pico-8 play session: no input (idle)

[t = 1 s] idle ~1s (no d-pad/buttons)
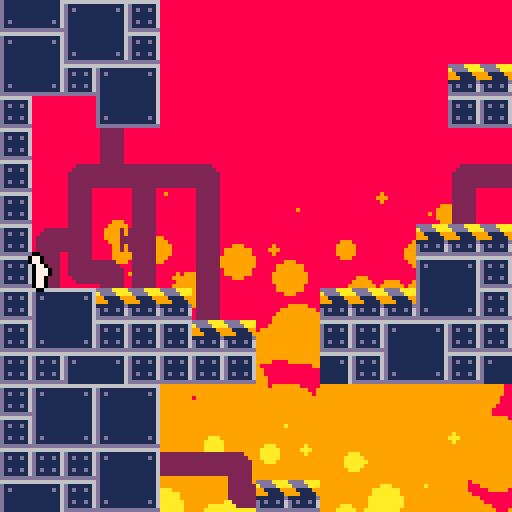
[t = 2 s] idle ~2s (no d-pad/buttons)
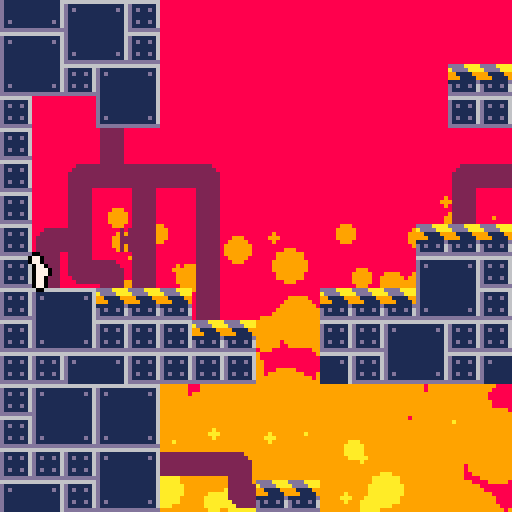
[t = 4 s] idle ~4s (no d-pad/buttons)
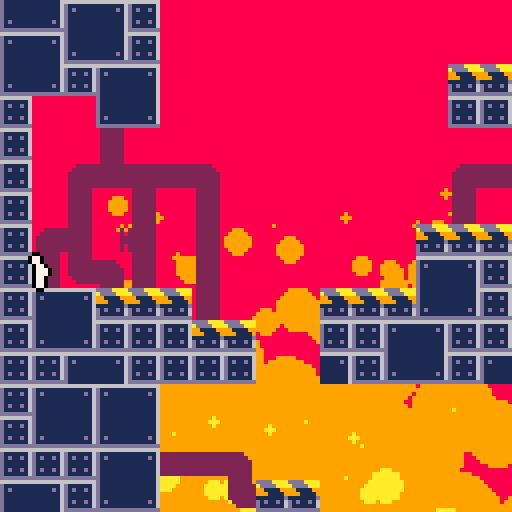
[t = 6 s] idle ~6s (no d-pad/buttons)
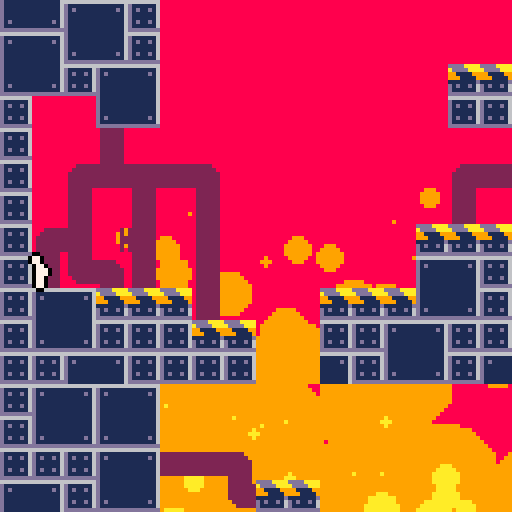
[t = 8 s] idle ~8s (no d-pad/buttons)
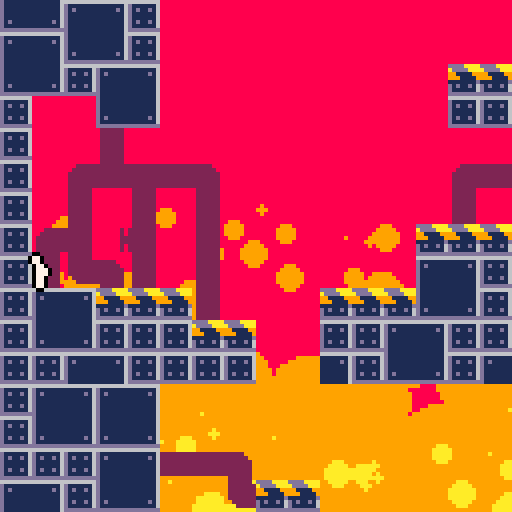

pico-8 cartridge
version 34
__lua__
--[[
credit to @zeg_ on twitter
https://twitter.com/zeg___/status/1445450299825557504?s=20
]]--
local fcount=0
mapsizex,mapsizey=128,32
waterh=32
fireh=128 

function _update60()
	fcount+=1
	updatelaser()
	pupd(p)
	updbtns()
end

function _draw()
	movebelts()
	
	cls(8)
	local camx=min(max(p.x-64,0),mapsizex*8-128)
	local camy=min(max(p.y-64,0),mapsizey*8-128)
	
	camera(camx,camy)
	drawfire(camx,camy)
	map(0,0,0,0,mapsizex,mapsizey)
	--drawwater(camx,camy)
	--map(0,0,0,0,mapsizex,mapsizey,2)
	
	--drawlaser()
	drawplayer(p)
	camera()
	drawwater(camx,camy)
	
	--print(stat(7),1,1,7)
	--print(stat(1),1,8,7)
end
-->8
--physics

function solidarea(x,y,w,h)
	return issolid(x,y) or
	       issolid(x+w,y) or
	       issolid(x,y+h) or
	       issolid(x+w,y+h)
end

function issolid(x,y)
	return fget(mget(x/8,y/8),0)
end

function grounded(p)
 return solidarea(p.x,p.y+1,p.w,p.h)
end
-->8
--utility
btns={false,false,false,false,false,false}

function updbtns()
	for i=0,5 do
		btns[i+1]=btn(i)
	end
end

function btnd(n)
	return (btn(n)==true and btns[n+1]==false)
end

--credit https://www.lexaloffle.com/bbs/?tid=3593
function rspr(sx,sy,x,y,a,w)
 local ca,sa=cos(a),sin(a)
 local srcx,srcy
 local ddx0,ddy0=ca,sa
 local mask=shl(0xfff8,(w-1))
 w*=4
 ca*=w-0.5
 sa*=w-0.5
 local dx0,dy0=sa-ca+w,-ca-sa+w
 w=2*w-1
 for ix=0,w do
  srcx,srcy=dx0,dy0
  for iy=0,w do
   if band(bor(srcx,srcy),mask)==0 then
    local c=sget(sx+srcx,sy+srcy)
    if (c!=0) pset(x+ix,y+iy,c)
   end
   srcx-=ddy0
   srcy+=ddx0
  end
  dx0+=ddx0
  dy0+=ddy0
 end
end

-- draw a thick line
--credit: https://www.lexaloffle.com/bbs/?pid=80095
function linefill(ax,ay,bx,by,r,c)
	if(c) color(c)
	local dx,dy=bx-ax,by-ay
 -- avoid overflow
	-- credits: https://www.lexaloffle.com/bbs/?tid=28999
 local d=max(abs(dx),abs(dy))
 local n=min(abs(dx),abs(dy))/d
 d*=sqrt(n*n+1)
	if(d<0.001) return
	local ca,sa=dx/d,-dy/d
	
	-- polygon points
	local s={
	 {0,-r},{d,-r},{d,r},{0,r}
	}
	local u,v,spans=s[4][1],s[4][2],{}
	local x0,y0=ax+u*ca+v*sa,ay-u*sa+v*ca
	for i=1,4 do
		local u,v=s[i][1],s[i][2]
		local x1,y1=ax+u*ca+v*sa,ay-u*sa+v*ca
		local _x1,_y1=x1,y1
		if(y0>y1) x0,y0,x1,y1=x1,y1,x0,y0
		local dx=(x1-x0)/(y1-y0)
		if(y0<0) x0-=y0*dx y0=-1
		local cy0=y0\1+1
		-- sub-pix shift
		x0+=(cy0-y0)*dx
		for y=y0\1+1,y1\1 do
			-- open span?
			local span=spans[y]
			if span then
				rectfill(x0,y,span,y)
			else
				spans[y]=x0
			end
			x0+=dx
		end
		x0,y0=_x1,_y1
	end
end
-->8
--player

--[[
-arrow left and right to move
-up to jump
	-move towards wall in-air to 
	walljump
-z to slide
	-zero friction when sliding, 
	allowing for big speed boosts
--]]
		

p={}
p.dx,p.dy=0,0
p.x,p.y=8,64
p.w,p.h=3,7
p.f=0
p.walltime=0
p.cyotetime=0
p.jumpqueue=0

walltime=10
cyotetime=10
jumpqueue=10

function pupd(p)
	--timers
	p.walltime=max(p.walltime-1,0)
	p.cyotetime=max(p.cyotetime-1,0)
	p.jumpqueue=max(p.jumpqueue-1,0)
	
	if (grounded(p)) p.cyotetime=cyotetime
	
	--x-axis acc
	local acc=0.1
	if (not grounded(p)) acc=0.02
	p.inx=0
	if not btn(4) then
		if (btn(0)) p.inx-=acc
		if (btn(1)) p.inx+=acc
	end
	local dxmod=0
	local pmap=mget((p.x+p.w/2)/8,(p.y+p.h+1)/8)
	if (pmap==28) dxmod+=0.06
	if (pmap==29) dxmod-=0.06
	if (btn(4)) dxmod/=2
	p.dx+=p.inx+dxmod
	
	--detect wall sliding
	local checkdist=sgn(p.inx+p.dx)*3
	if  abs(p.dx)>0
	and (issolid(p.x+p.w+checkdist,p.y,p.w,p.h)
	or issolid(p.x+checkdist,p.y,p.w,p.h))
	and not grounded(p) then
		p.dy=min(p.dy+0.15,0.3)
		p.walltime=walltime
		p.walldir=-sgn(p.dx)
	else
		p.dy+=0.15
	end
	
	--jumping
	if btnd(2) then
		p.jumpqueue=jumpqueue
	end
	if p.jumpqueue>0 then
		if grounded(p)
					or p.cyotetime>0 then
		 p.dy=-2.8
		 p.cyotetime=0
		 p.jumpqueue=0
		elseif p.walltime>0 then
			p.dy=-1.8
			p.dx=p.walldir*1.5
			p.walltime=0
		 p.jumpqueue=0
		end
	end

	--x-axis movement+collision
	for i=p.dx,0,-sgn(p.dx) do
		if solidarea(p.x+i,p.y,p.w,p.h) then
			p.dx=0
		else
			p.x+=i
			break
		end
	end
	
	--x-axis movement+collision
	for i=p.dy,0,-sgn(p.dy) do
		if solidarea(p.x,p.y+i,p.w,p.h) then
			p.dy=0
		else
			p.y+=i
			break
		end
	end
	
	--x-axis slowdown
	if not btn(4) then
		if grounded(p) then
			p.dx*=0.9
		else
			p.dx*=0.98
		end
	end
	
	--animation logic
	if (abs(p.inx)>0) p.dir=p.inx>0
	p.f=(p.f+abs(p.dx)/3)%7
	p.spri=16+p.f
	if (p.inx==0) p.spri=24
	if (abs(p.dx)<0.1) p.spri=16
	if not grounded(p) then
 	p.spri=19
	elseif btn(4) then
		p.spri=23
		if (abs(p.dx)>0.2) p.spri=26
	end
	if (p.walltime==walltime) p.spri=25
end

function drawplayer(p)
	local px,py=p.x-2,p.y
		
	pal(7,0)
	spr(p.spri,px+1,py,1,1,p.dir,false)
	spr(p.spri,px-1,py,1,1,p.dir,false)
	spr(p.spri,px,py+1,1,1,p.dir,false)
	spr(p.spri,px,py-1,1,1,p.dir,false)
	pal()
	spr(p.spri,px,py,1,1,p.dir,false)
end
-->8
--effects
fireparts={}
for i=0,400 do
	add(fireparts,
		{x=rnd(177),
			y=rnd(256),
			rmod=rnd(4)-2,
		})
end

function drawfire(camx,camy)
	local hmod=192-fireh
	--update positions
	for k,v in pairs(fireparts) do
		v.y=(v.y-rnd(0.8))%256
		v.sx=(v.x-camx/2)%177+camx-25
		v.sy=v.y+camy/2+hmod
		v.r=v.y/6+v.rmod
	end
	--orange
	for k,v in pairs(fireparts) do
		if (v.y<128) circfill(v.sx,v.sy,v.r,9)
	end
	--yellow
	for k,v in pairs(fireparts) do
		if (v.y<192) circfill(v.sx,v.sy,v.r-10,10)
	end
	--white
	for k,v in pairs(fireparts) do
		if (v.y<256) circfill(v.sx,v.sy,v.r-20,7)
	end
end

function drawwater1(camx,camy)
	--rectfill(camx,h,camx+127,127,12)
	for i=camx,camx+127 do
		local htop=256-waterh
		htop+=sin(i/50+time())*1.5
		htop+=sin(i/20-time()/2)
		line(i,htop,i,256,12)
		pset(i,htop-1,7)
	end
end

function drawwater(camx,camy)
	pal(8,12)
	pal(2,1)
	pal(6,12)
	pal(10,12)
	pal(9,12)
	pal(3,11)
	pal(11,12)
	palt(0)
	poke(0x5f54,0x60)
	
	--rectfill(camx,h,camx+127,127,12)
	for i=0,127 do
		local htop,imod=256-waterh-camy,i+camx
		htop+=sin(imod/50+time())*1.5
		htop+=sin(imod/20-time()/2)
		htop=max(htop,0.1)
		
		sspr(i,htop,1,129-htop,i,htop)
		--line(i,htop,i,256,12)
		pset(i,htop-1,7)
	end
	
	poke(0x5f54, 0x00)
	fillp()
	pal()
end
-->8
--factory objects

--laser
laser={x=8*8,y=12*8,a=0}
laser.lines={}
for i=0,3 do
	local n={}
	n.ao=i*0.25
	add(laser.lines,n)
end

function updatelaser()
	laser.a+=0.002
	for k,v in pairs(laser.lines) do
		local a=laser.a+v.ao
		v.x,v.y=laser.x,laser.y
		local dx,dy=3*sin(a),3*cos(a)
		for i=0,50 do
			if issolid(v.x+dx,v.y+dy) then
				break
			end
			v.x+=dx
			v.y+=dy
		end
	end
end

function drawlaser()
	for k,v in pairs(laser.lines) do
		local lx,ly=laser.x,laser.y
		local a=laser.a+v.ao
		local sina,cosa=sin(a),cos(a)
		linefill(lx,ly,v.x,v.y,1.5,3)
		linefill(lx,ly,v.x,v.y,0.8,11)
		--line(laser.x,laser.y,v.x,v.y,11)
		local dx,dy=v.x-lx,v.y-ly
		for i=0,sqrt(dx*dx+dy*dy) do
			local imod=i/10-time()*4
			pset(
				lx+i*sina+sin(imod)*3,
				ly+i*cosa+cos(imod)*3,
			7)
		end
		circfill(v.x,v.y,4,11)
	end
	rspr(0,16,laser.x-8,laser.y-8,laser.a,2)
end

--belts
function movebelts()
 if (fcount%2!=0) return
	local sp=28
	local ad=512*(sp\16)+4*(sp%16)
	poke4(ad,peek4(ad)<<>4)
	ad=512*(sp\16)+4*(sp%16)+64
	poke4(ad,peek4(ad)<<>4)
	ad=512*(sp\16)+4*(sp%16)+64*7
	poke4(ad,peek4(ad)>><4)
	
	sp=29
	ad=512*(sp\16)+4*(sp%16)
	poke4(ad,peek4(ad)>><4)
	ad=512*(sp\16)+4*(sp%16)+64
	poke4(ad,peek4(ad)>><4)
	ad=512*(sp\16)+4*(sp%16)+64*7
	poke4(ad,peek4(ad)<<>4)
end
__gfx__
00000000ddddaaaa0000000000000000022222200222222000000000666666660222222002222220000000000222222066666666000000006666666666666666
00000000addddaaa2222222222222222222222220222222022222000d111111602222222022222200002222222222220dddddddd00000020d111111111111116
00700700991111992222222222222222222222220222222022222200d1d11d1602222222022ee22000222222222222201000100000000020d1d1111111111d16
00077000999111192222222222222222222222220222222022222220d11111160222222202122e2002222222222222200101010100000022d111111111111116
000770001111111d2222222222222222222222220222222022222220d11111160222222202112e2002222222222222200010001000000022d111111111111116
00700700d1d11d162222222222222222222222220222222022222220d1d11d16002222220221122002222222222222201111111100000020d111111111111116
00000000d11111162222222222222222222222220222222022222220d1111116000222220222222002222222222222200000000000000020d111111111111116
00000000dddddddd0000000002222220000000000222222002222220dddddddd000000000222222002222220022222200000000000000000d111111111111116
00770000007700000077000000770000007700000077000000770000000000000000000000077000000000000000000766dd66dd66dd66ddd111111111111116
007700000077000000770000007700000077000000770000007700000000000000077000000770000000000000000777dd11dd11dd11dd11d111111111111116
0007700000077000000777007007777000077700000770000007700000000000000770000000777000000000000007771166611d1166611dd111111111111116
0007770000777700707770700777700770777070007777000077700000770000000077700077770700077000000000771dd1d6111dd1d611d111111111111116
0007770007077700070770700007700007077070077777000077700000770000007777070000770700077000000000771d111d111d111d11d111111111111116
0007700000077000007770000777770000777000007770000007700000077000000077070077770007007770000000771d61dd111d61dd11d1d1111111111d16
00077000007077000700070070000077070007000070770000077000007777000077700000077000007777070000070711ddd11d11ddd11dd111111111111116
000770000007070007000070000000000700007000070700000770000077777007070000007700007707700700000007dd11dd11dd11dd11dddddddddddddddd
00000000000000000000000000000000000000000000000000000000000000000000000000000000000000000000000000000000000000000000000000000000
0000006dd60000000000000000000000000000000000000000000000000000000000000000000000000000000000000000000000000000000000000000000000
00000661166000000000000000000000000000000000000000000000000000000000000000000000000000000000000000000000000000000000000000000000
000006d11d6000000000000000000000000000000000000000000000000000000000000000000000000000000000000000000000000000000000000000000000
00000d1dd1d000000000000000000000000000000000000000000000000000000000000000000000000000000000000000000000000000000000000000000000
0066dd1111dd66000000000000000000000000000000000000000000000000000000000000000000000000000000000000000000000000000000000000000000
066d11133111d6600000000000000000000000000000000000000000000000000000000000000000000000000000000000000000000000000000000000000000
0d11d13bb31d11d00000000000000000000000000000000000000000000000000000000000000000000000000000000000000000000000000000000000000000
0d11d13bb31d11d00000000000000000000000000000000000000000000000000000000000000000000000000000000000000000000000000000000000000000
066d11133111d6600000000000000000000000000000000000000000000000000000000000000000000000000000000000000000000000000000000000000000
0066dd1111dd66000000000000000000000000000000000000000000000000000000000000000000000000000000000000000000000000000000000000000000
00000d1dd1d000000000000000000000000000000000000000000000000000000000000000000000000000000000000000000000000000000000000000000000
000006d11d6000000000000000000000000000000000000000000000000000000000000000000000000000000000000000000000000000000000000000000000
00000661166000000000000000000000000000000000000000000000000000000000000000000000000000000000000000000000000000000000000000000000
0000006dd60000000000000000000000000000000000000000000000000000000000000000000000000000000000000000000000000000000000000000000000
__gff__
0003000000000003000000000000030300000000000000000000000003030303030000000000000000000000000000000000000000000000000000000000000000000000000000000000000000000000000000000000000000000000000000000000000000000000000000000000000000000000000000000000000000000000
0000000000000000000000000000000000000000000000000000000000000000000000000000000000000000000000000000000000000000000000000000000000000000000000000000000000000000000000000000000000000000000000000000000000000000000000000000000000000000000000000000000000000000
__map__
070e0f0e0f000000000000000000000000000000000000000000000000000000070e0f00000000000000000000000000070e0f0e0f000000000000000000000000000000000000000000000000000000070e0f0e0f00000000000000000000000000000000000000000000000000000000000000000000000000000000000007
071e1f1e1f000000000000000000000000000000000000000000000000000000071e1f00000101010101000000000000071e1f1e1f000000000000000000000000000000000000000000000000000000071e1f1e1f00000000000000000000000000000000000000000000000000000000000000000000000000000000000007
0707070e0f00000000000000000000000000000000000000000000000000000007070000000707070e0f0000000000000707070e0f0202060000000000000000000000000000000000000000000000000707070e0f02020600000000000000000000000000000000000000000000000000000000000000000000000000000007
0e0f071e1f0000000000000000000000000000000000000001010000000000000e0f000a03070e0f1e1f0000000000000e0f071e1f0000080101000000000000000000000000000001010000000000000e0f071e1f00000801010000000000000000000000000000010100000000000000000000000000000000000000000007
1e1f0e0f070000000000000000000000010100000000000007070000000000001e1f000508071e1f07070000000000001e1f0e0f070000000707000000000000010100000000000007070000000000001e1f0e0f0700000007070000000000000101000000000000070700000000000000000000000000000001010000000007
0e0f1e1f0700000000000000000000000e0f000000000000050000000000000007070005000707070e0f0000000000000e0f1e1f0700000005000000000000000e0f00000000000005000000000000000e0f1e1f0700000005000000000000000e0f00000000000005000000000000000000000000000000000e0f0000000007
1e1f070e0f00000000000000000001011e1f00000000000005000000000001010e0f0005000e0f071e1f0000000001011e1f070e0f00000005000000000001011e1f00000000000005000000000001011e1f070e0f00000005000000000001011e1f00000000000005000000000000000000000000000001011e1f0000000007
0700001e1f0000000000000000000707070700000001010707010100000007071e1f0005001e1f0e0f070100000007070707071e1f0000000101010000000707070700000001010101010100000007070707071e1f00000001010100000007070707000000010101010101000000000000010101000000070707070000000101
070000050000000000000000000000000000000000070e0f070e0f000000000000000005000e0f1e1f070f00000000000000000500000000070e0f00000000000000000000070e0f070e0f00000000000000000500000000070e0f00000000000000000000070e0f070e0f000000000000070e0f00000000000000000000070e
07000a04030206000000000000000a020202030203071e1f071e1f060000000000000a04031e1f070e0f1f060000000000000a0403020202071e1f00000000000000000000071e1f071e1f060000000000000a0403020202071e1f0000000a020202030203071e1f071e1f060000000000071e1f0000000a020202030203071e
0700050005000500000000000000050000000500050000000806000500000000000005000500000008060005000000000000050005000000080600000000000000000000000000000806000500000000000005000500000008060000000005000000050005000000080600050000000000080600000000050000000500050007
070a0b0d0b0005000000000000010101000a0b0d0b0000000005000500010101000a0b0d0b0000000005000500000000000a0b0d0b000000000500000000000000000000000000000005000500010101000a0b0d0b0000000005000000010101000a0b0d0b0000000005000500010101000005000000010101000a0b0d0b0007
070508060500050000000000000e0f070005080605000000000500050a0e0f0700050806050000000005000500000000000508060500000000050000000000000000000000000000000500050a0e0f07000508060500000000050000000e0f070005080605000000000500050a0e0f070000050000000e0f0700050806050007
070e0f010101050000000101011e1f070e0f0e0f070101000d0b0005051e1f0e0f070005080600000d0b00050000000001010e0f010101000d0b00000000000000000000000000000d0b0005051e1f07070e0f07010101000d0b0000001e1f0e0f0e0f01010101000d0b0005051e1f07000d0b0000001e1f0701010101010101
071e1f0707070101000007070e0f07071e1f1e1f0e0f070001010101070e0f1e1f071c1c1c1c1c070e0f1d1d1d1d1d1d0e0f1e1f0e0f07000101000000000000000000000000000000010101070e0f0e0f1e1f070e0f0700010101000000001e1f1e1f070e0f07000101010105070e0f0001010100000e0f07070e0f070e0f07
07070e0f0707070700000f071e1f070e0f0707071e1f070007070707071e1f070e0f0e0f070707071e1f070e0f070e0f1e1f0e0f1e1f0700070e000000000000000000000000000000070707071e1f1e1f070e0f1e1f0700070e0f010000000e0f0707071e1f0700070707070b071e1f00070e0f00001e1f0e0f1e1f071e1f07
070e0f0e0f000000000000000000000000000000000000000000070e0f0e0f00000000000000000000000000000000000000000000000000000000000000000000000000000000000000000e0f000000000000000000000000000000000000000000000000000000000000000000000000000707000007070707000000000007
071e1f1e1f000000000000000000000000000000000000000000071e1f1e1f00000000000000000000000000000000000000000000000000000000000000000000000000000000000000001e1f000000000000000000000000000000000000000000000000000000000000000000000000000000000007070000000000000007
0707070e0f0202060000000000000000000000000000000000000707070e0f02020600000000000000000000000000000000000000000000000000000000000000000000000000000000070e0f020206000000000000000000000000010101020206000000000000000000000000000000000000000000000000000000000007
0e0f071e1f0000080101000000000000000000000000000001010e0f071e1f00000801010000000000000000000000000000010100000000000000000000000000000000000000000101071e1f000008010100000000000000000000000000000008010100000000000000000000000000000101000000000000000000000007
1e1f0e0f070000000707000000000000010100000000000007071e1f0e0f07000000070700000000000001010000000000000707000000000000000000000000000000000000000007070e0f07000000070700000000000001010000000000000000070700000000000001010000000000000707000000000001010000000007
0e0f1e1f0700000005000000000000000e0f00000000000005000e0f1e1f0700000005000000000000000e0f000000000000050000000000000007070000000000000000000000000e0f1e1f0700000005000000000000000e0f000000000000000005000000000000000e0f000000000000050000000000000e0f0000000007
1e1f070e0f00000005000000000001011e1f00000000000005001e1f070e0f00000005000000000001011e1f00000000000005000000000001010e0f0000000000000000000001011e1f070e0f00000005000000000001011e1f000000000000000005000000000001011e1f000000000000050000000001011e1f0000000007
0700001e1f0000000101010000000707070700000001010707010700001e1f0000000101010000000707070700000001010707010100000007071e1f0000000101010100000007070707071e1f000000010101000000070707070000000101010000010101000000070707070000000101070701000000070707070000000101
0700000500000000070e0f00000000000000000000070e0f070e0700000500000000070e0f00000000000000000000070e0f070e0f000000000000000000000e070e0f00000000000000000500000000070e0f000000000000000000000e0f070000070e0f00000000000000000000070e0f070e00000000000000000000070e
07000a0403020202071e1f0600000a020202030203071e1f071e07000a0403020202071e1f0600000a020202030203071e1f071e1f060000000000000a02031e071e1f060000000000000a0403020202071e1f0600000a0202020302031e1f070202071e1f0600000a020202030203071e1f071e0600000a020202030203071e
0700050005000000080600050000050000000500050000000806000005000500000008060005000005000000050005000000080600050000000000000500050008060005000000000000050005000000080600050000050000000500050000000000080600050000050000000500050000000806050000050000000500050007
070a0b0d0b0000000005000500010101000a0b0d0b0000000005000a0b0d0b0000000005000500000500000a0b0d0b0000000005000500010101000a0b0d0b000005000500010101000a0b0d0b0000000005000500010101000a0b0d0b00000000000005000500010101000a0b0d0b00000000050500010101000a0b0d0b0007
070508060500000000050005000e0f0700050806050000000005000508060500000000050005000005000005080605000000000500050a0e0f07000508060500000500050a0e0f070005080605000000000500050a0e0f070005080605000000000000050005000e0f0700050806050000000005050a0e0f0700050806050007
070e0f07070700000d0b0005001e1f070e0f0e0f070101000d0b01010101010100000d0b0005000005000a04020b050000000d0b0005051e1f0e0f07000508060d0b0005051e1f07070e0f07010101000d0b0005051e1f0e0f1c1c1c1c1c070e0f1d1d1d1d1d1d1e1f070e0f0e0f070101000d0b05051e1f0701010101010101
071e1f0707070101000807070e0f07071e1f1e1f0e0f0700010107070707070701011c1c1c1c1c070e0f1d1d1d1d1d1d070001010101050e0f1e1f071c1c1c1c01010101070e0f0e0f1e1f070e0f070701010101070e0f1e1f0e0f070707071e1f070e0f070e0f0f07071e1f1e1f0e0f0707010101010e0f07070e0f070e0f07
07070e0f0707070707070f071e1f070e0f0707071e1f0707070707070e0f070707070e0f070707071e1f070e0f070e0f070707070707071e1f070e0f0e0f070707070707071e1f1e1f070e0f1e1f0707070e0f07071e1f0e0f0707071e1f070707071e1f0f071e1f070e0f0707071e1f070707070707071f0e0f1e1f071e1f07
